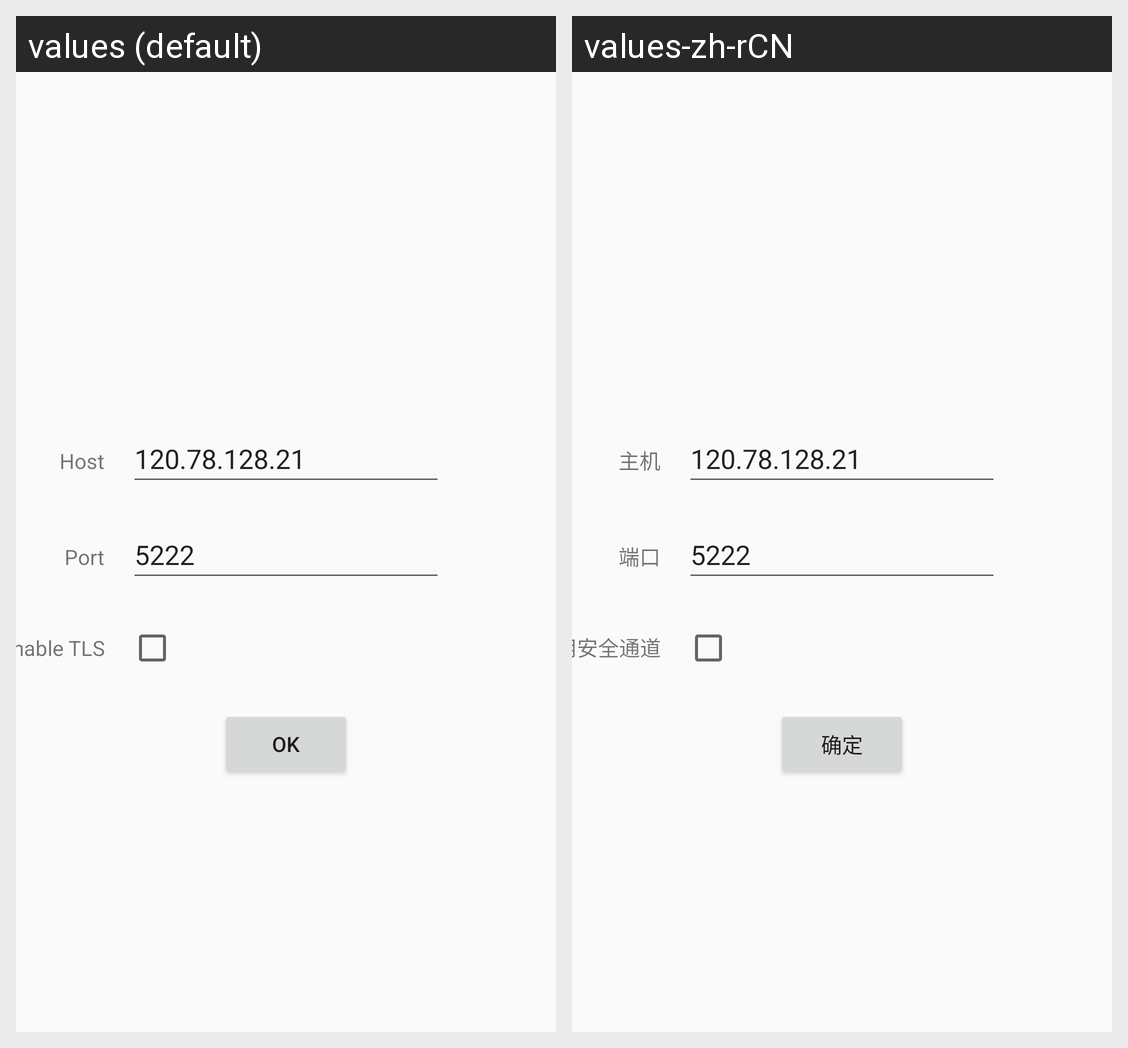

Translations of the strings shown on this Android screen, per locale in the grid:
Android screen res/layout/activity_configure_stream.xml rendered under 2 locales, left to right: values (default), values-zh-rCN. Device: Nexus 5 (rendered at 1080×1920; each locale shown at half size, 540×960, under a caption strip naming it); theme Theme.AppCompat.Light.NoActionBar.
Strings drawn on this screen, with the default value and each locale's value (text and hints the layout hard-codes, and strings that could not be matched under every locale, appear in the picture but are not listed):

stream_config_default_host
  values: 120.78.128.21
  values-zh-rCN: 120.78.128.21  [not translated; the default value is used]

host
  values: Host
  values-zh-rCN: 主机

stream_config_default_port
  values: 5222
  values-zh-rCN: 5222  [not translated; the default value is used]

port
  values: Port
  values-zh-rCN: 端口

enable_tls
  values: Enable TLS
  values-zh-rCN: 启用安全通道

ok
  values: OK
  values-zh-rCN: 确定
